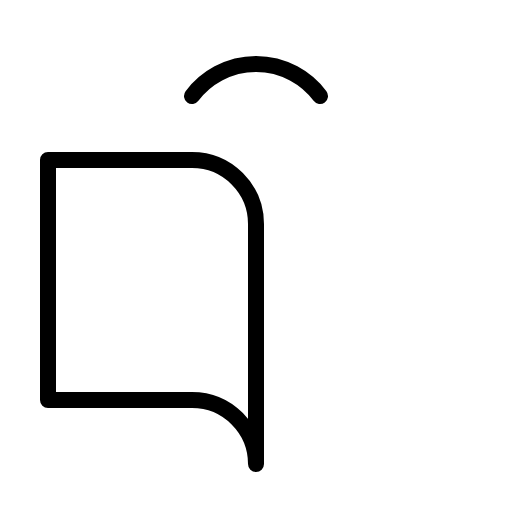
t = 0.00 s
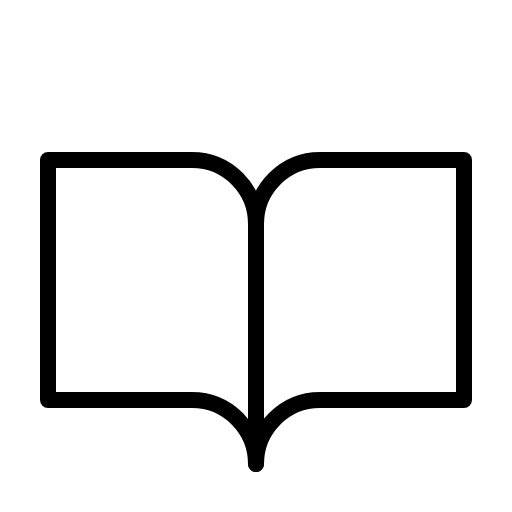
t = 0.60 s
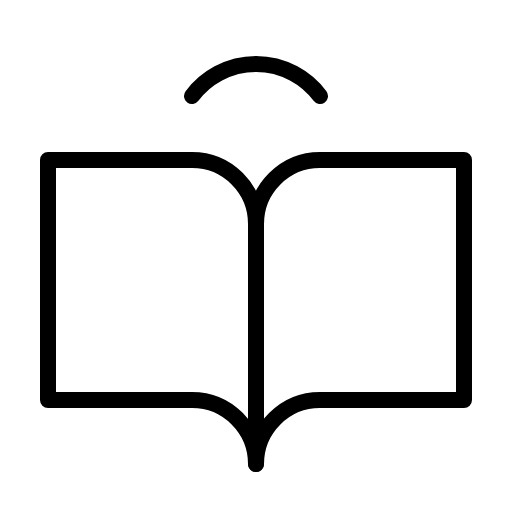
t = 0.98 s
t = 1.35 s: frame unchanged from t = 0.98 s, image omitted
t = 1.73 s: frame unchanged from t = 0.98 s, image omitted

The animated SVG that drew these frames (rendered in a browser with its animation timeline set to each time). Animation: 1 CSS @keyframes rule; one cycle of 2.10 s, repeats indefinitely.

<svg xmlns="http://www.w3.org/2000/svg" viewBox="0 0 256 256">
  <style>
    .draw-line {
      stroke-dasharray: 2000;
      stroke-dashoffset: 0;
    }
    svg:hover .draw-line {
      animation: phosphor-draw-in 1.5s ease-in-out infinite;
    }
    @keyframes phosphor-draw-in {
      0%   { stroke-dashoffset: 2000; }
      100% { stroke-dashoffset: 0; }
    }
  </style><rect width="256" height="256" fill="none"/><path d="M128,112a32,32,0,0,1,32-32h72V200H160a32,32,0,0,0-32,32" fill="none" stroke="currentColor" stroke-linecap="round" stroke-linejoin="round" stroke-width="8" class="draw-line" pathLength="1" style="animation-delay: 0s"/><path d="M24,200H96a32,32,0,0,1,32,32V112A32,32,0,0,0,96,80H24Z" fill="none" stroke="currentColor" stroke-linecap="round" stroke-linejoin="round" stroke-width="8" class="draw-line" pathLength="1" style="animation-delay: 0.3s"/><path d="M96,48a40,40,0,0,1,64,0" fill="none" stroke="currentColor" stroke-linecap="round" stroke-linejoin="round" stroke-width="8" class="draw-line" pathLength="1" style="animation-delay: 0.6s"/></svg>
